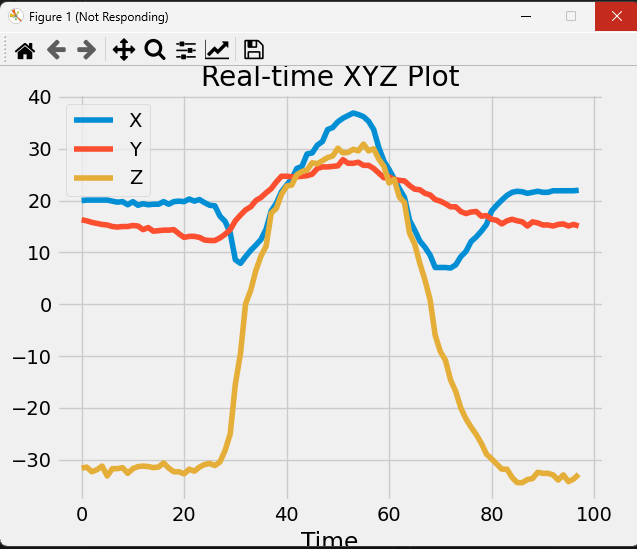

The data file committed next to this chart (first rows):
x, y, z
19.9, 16.4, -31.3
19.8, 15.8, -31.6
20.2, 16.1, -32.4
20.0, 16.3, -31.6
20.1, 16.1, -31.4
20.1, 15.8, -32.3
20.1, 15.6, -31.9
20.1, 15.4, -31.2
20.1, 15.3, -33.1
19.9, 15.0, -31.7
19.7, 14.9, -31.7
19.8, 15.0, -31.5
19.2, 15.0, -32.6
19.8, 15.2, -31.7
19.1, 15.1, -31.3
19.4, 14.4, -31.2
19.2, 14.8, -31.3
19.3, 14.1, -31.5
19.3, 14.2, -31.4
19.8, 14.3, -30.6
19.3, 14.3, -31.6
19.8, 14.4, -32.3
19.9, 13.6, -32.3
19.8, 12.9, -32.7
20.3, 13.1, -31.8
19.9, 13.1, -32.2
20.2, 12.9, -31.4
19.6, 12.4, -30.9
19.1, 12.3, -30.7
19.0, 12.3, -31.1
17.0, 12.8, -30.4
16.0, 13.5, -28.2
13.8, 14.4, -25.0
8.6, 16.1, -15.4
7.9, 17.2, -9.5
9.2, 18.2, 0.1
10.4, 18.8, 2.7
11.4, 20.0, 6.5
12.5, 20.6, 9.3
14.5, 21.5, 11.2
18.0, 22.3, 17.6
19.5, 23.6, 18.5
21.7, 24.7, 21.2
23.0, 24.7, 22.8
24.2, 24.6, 23.0
26.2, 24.6, 25.0
26.6, 24.7, 25.6
29.0, 24.8, 25.9
29.2, 25.1, 27.3
30.7, 26.2, 27.1
31.4, 26.5, 27.7
33.7, 26.5, 28.3
34.1, 26.6, 28.6
35.2, 26.7, 30.1
35.9, 27.9, 29.2
36.4, 27.2, 29.3
36.9, 27.2, 29.9
36.6, 27.4, 29.6
36.2, 26.8, 30.9
35.3, 26.8, 29.6
... 43 more rows
